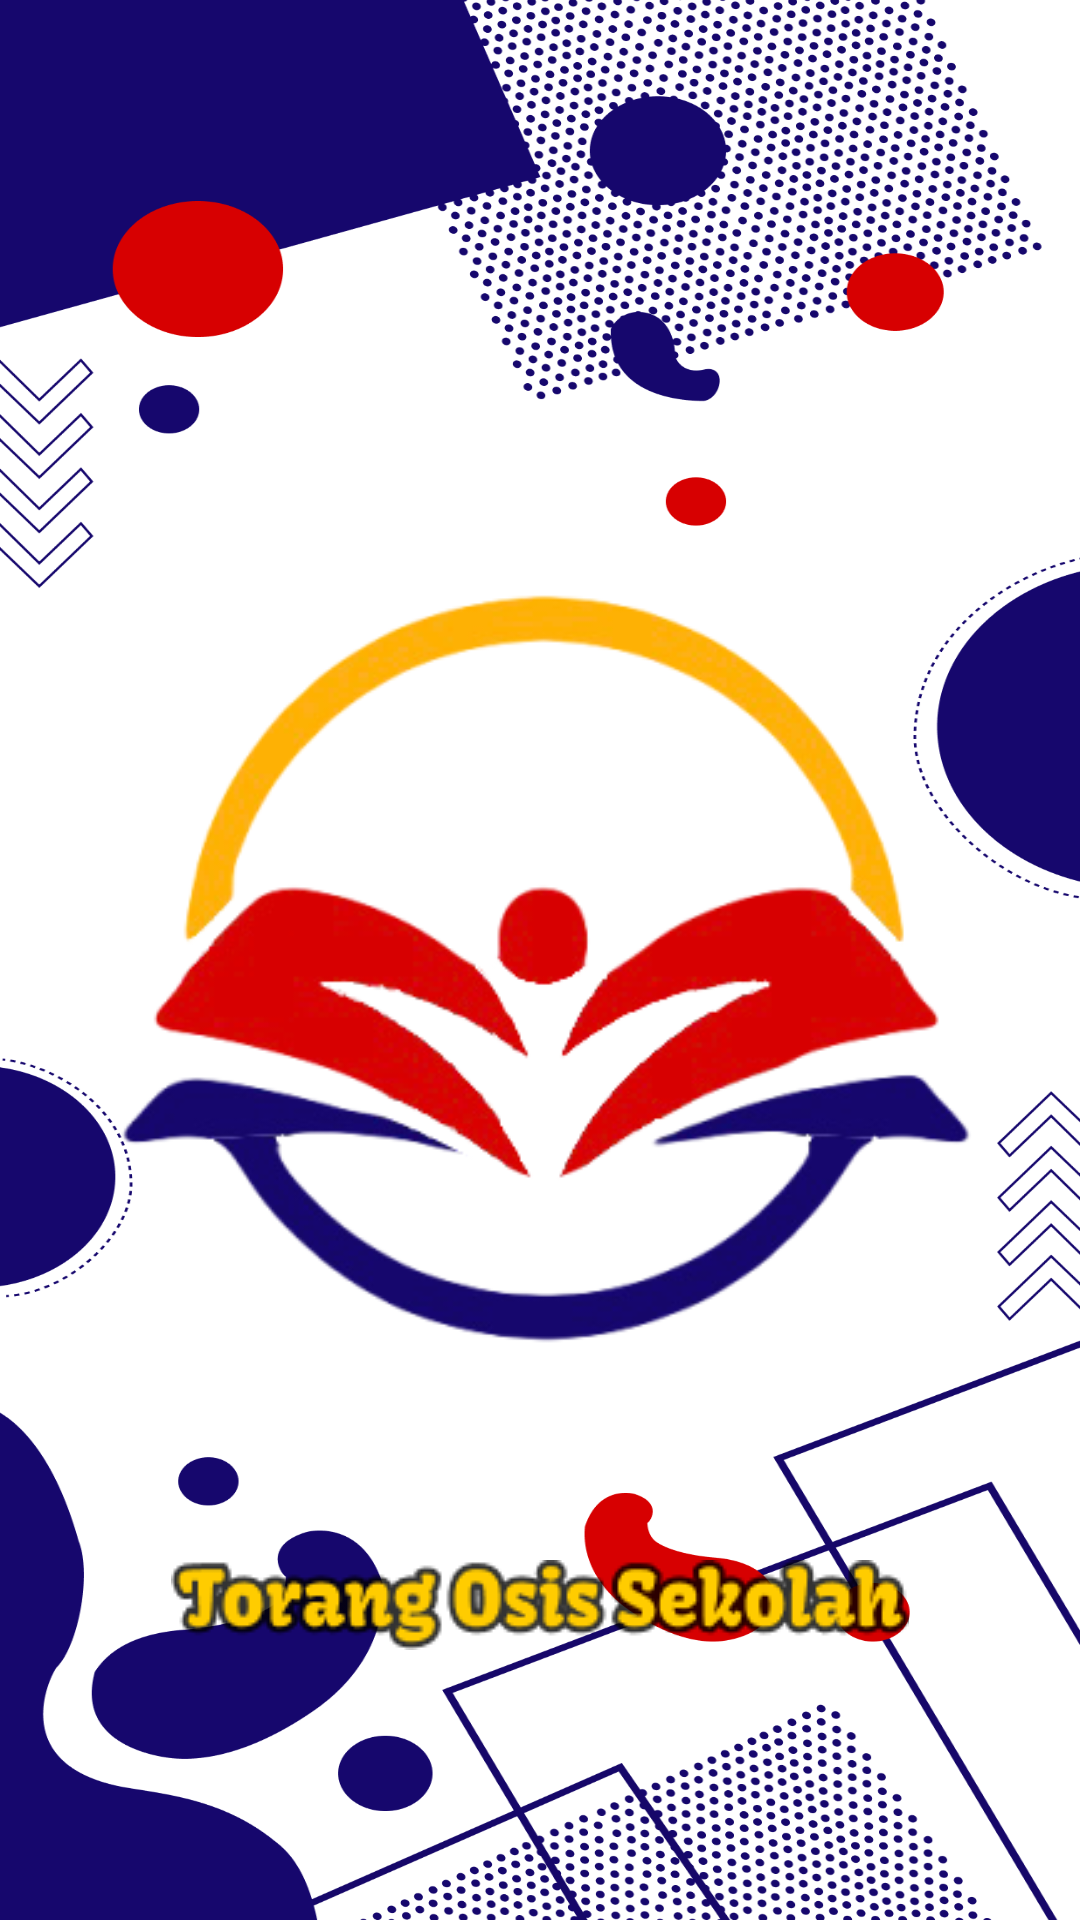

Reconstruct the res/layout file that produces this screen, plus the resources it refers to.
<!-- AndroidManifest.xml: application theme Theme.TOS -->
<!-- res/layout/activity_splash.xml -->
<?xml version="1.0" encoding="utf-8"?>
<LinearLayout xmlns:android="http://schemas.android.com/apk/res/android"
    xmlns:app="http://schemas.android.com/apk/res-auto"
    xmlns:tools="http://schemas.android.com/tools"
    android:layout_width="match_parent"
    android:orientation="vertical"
    android:layout_height="match_parent"
    tools:context=".Adapter.Splash">

    <ImageView
        android:layout_width="350dp"
        android:layout_height="350dp"
        android:background="@drawable/logoapk"
        android:layout_gravity="center"
        android:layout_marginTop="170dp"/>

    <ImageView
        android:layout_width="wrap_content"
        android:layout_height="wrap_content"
        android:background="@drawable/nmapk"
        android:layout_gravity="center"/>
</LinearLayout>
<!-- resources referenced by this layout -->
<resources>
  <!-- drawable logoapk: png bitmap (drawable, 52400 bytes) -->
  <!-- drawable nmapk: png bitmap (drawable, 6196 bytes) -->
  <style name="Theme.TOS" parent="Base.Theme.TOS">
          <item name="windowActionBar">false</item>
          <item name="windowNoTitle">true</item>
          <item name="android:windowFullscreen">true</item>/&gt;
      </style>
  <style name="Base.Theme.TOS" parent="Theme.AppCompat.Light.DarkActionBar">
          
          
          <item name="android:windowBackground">@drawable/bg</item>
      </style>
  <!-- drawable bg: png bitmap (drawable, 258535 bytes) -->
</resources>
